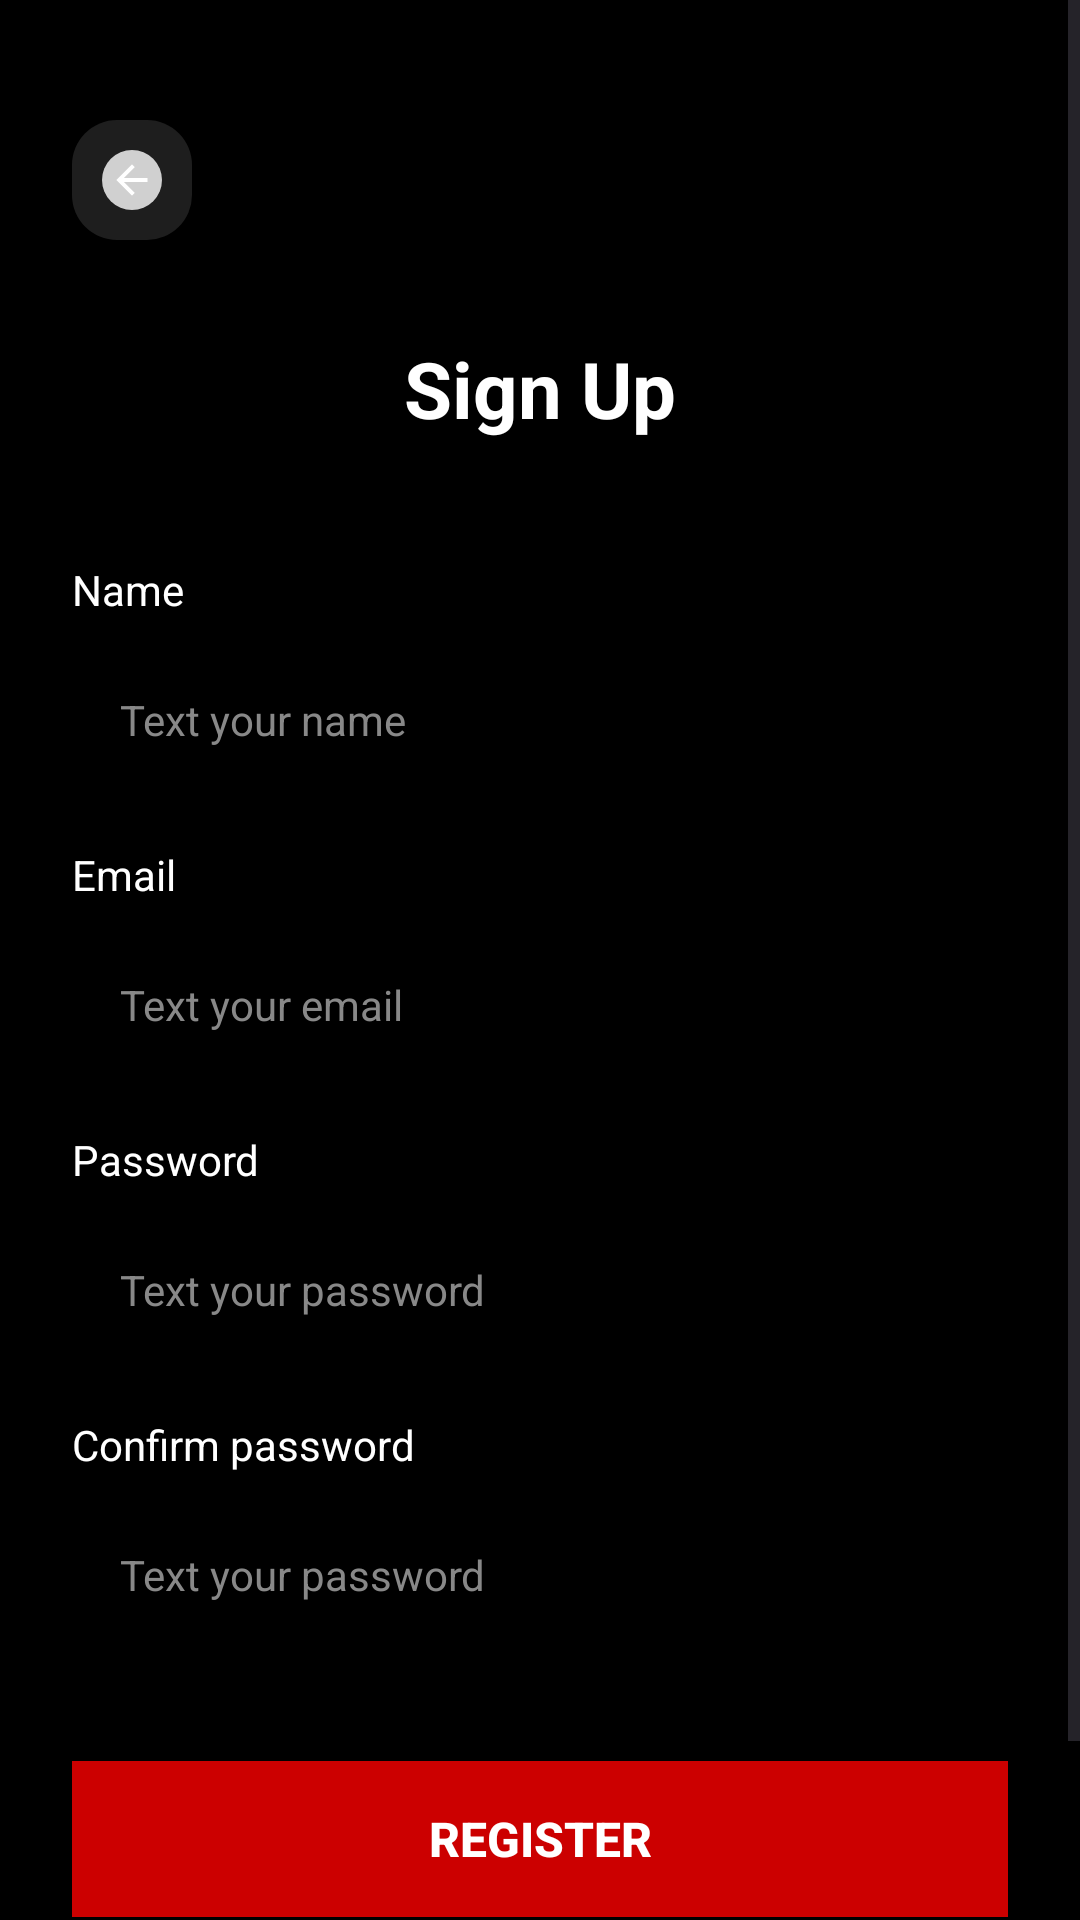

This screen was rendered from an Android layout file. Write that file and the resources it references.
<!-- AndroidManifest.xml: application theme Theme.Cinefast -->
<!-- res/layout/activity_signup.xml -->
<?xml version="1.0" encoding="utf-8"?>
<ScrollView xmlns:android="http://schemas.android.com/apk/res/android"
    android:layout_width="match_parent"
    android:layout_height="match_parent"
    android:background="#000000"
    android:fillViewport="true">

    <LinearLayout
        android:layout_width="match_parent"
        android:layout_height="wrap_content"
        android:orientation="vertical"
        android:padding="24dp">

        
        <ImageView
            android:id="@+id/ivBack"
            android:layout_width="40dp"
            android:layout_height="40dp"
            android:layout_marginTop="16dp"
            android:background="@drawable/rounded_background"
            android:contentDescription="Back"
            android:padding="8dp"
            android:src="@drawable/ic_arrow_back" />

        
        <TextView
            android:id="@+id/tvTitle"
            android:layout_width="match_parent"
            android:layout_height="wrap_content"
            android:layout_marginTop="32dp"
            android:gravity="center"
            android:text="Sign Up"
            android:textColor="#FFFFFF"
            android:textSize="26sp"
            android:textStyle="bold" />

        
        <TextView
            android:layout_width="match_parent"
            android:layout_height="wrap_content"
            android:layout_marginTop="40dp"
            android:text="Name"
            android:textColor="#FFFFFF"
            android:textSize="14sp" />

        
        <EditText
            android:id="@+id/etName"
            android:layout_width="match_parent"
            android:layout_height="52dp"
            android:layout_marginTop="8dp"
            android:background="@drawable/field_background"
            android:hint="Text your name"
            android:textColorHint="#888888"
            android:inputType="textPersonName"
            android:paddingStart="16dp"
            android:paddingEnd="16dp"
            android:textColor="#FFFFFF"
            android:textSize="14sp" />

        
        <TextView
            android:layout_width="match_parent"
            android:layout_height="wrap_content"
            android:layout_marginTop="16dp"
            android:text="Email"
            android:textColor="#FFFFFF"
            android:textSize="14sp" />

        
        <EditText
            android:id="@+id/etEmail"
            android:layout_width="match_parent"
            android:layout_height="52dp"
            android:layout_marginTop="8dp"
            android:background="@drawable/field_background"
            android:hint="Text your email"
            android:textColorHint="#888888"
            android:inputType="textEmailAddress"
            android:paddingStart="16dp"
            android:paddingEnd="16dp"
            android:textColor="#FFFFFF"
            android:textSize="14sp" />

        
        <TextView
            android:layout_width="match_parent"
            android:layout_height="wrap_content"
            android:layout_marginTop="16dp"
            android:text="Password"
            android:textColor="#FFFFFF"
            android:textSize="14sp" />

        
        <EditText
            android:id="@+id/etPassword"
            android:layout_width="match_parent"
            android:layout_height="52dp"
            android:layout_marginTop="8dp"
            android:background="@drawable/field_background"
            android:hint="Text your password"
            android:textColorHint="#888888"
            android:inputType="textPassword"
            android:paddingStart="16dp"
            android:paddingEnd="16dp"
            android:textColor="#FFFFFF"
            android:textSize="14sp" />

        
        <TextView
            android:layout_width="match_parent"
            android:layout_height="wrap_content"
            android:layout_marginTop="16dp"
            android:text="Confirm password"
            android:textColor="#FFFFFF"
            android:textSize="14sp" />

        
        <EditText
            android:id="@+id/etConfirmPassword"
            android:layout_width="match_parent"
            android:layout_height="52dp"
            android:layout_marginTop="8dp"
            android:background="@drawable/field_background"
            android:hint="Text your password"
            android:textColorHint="#888888"
            android:inputType="textPassword"
            android:paddingStart="16dp"
            android:paddingEnd="16dp"
            android:textColor="#FFFFFF"
            android:textSize="14sp" />

        
        <Button
            android:id="@+id/btnRegister"
            android:layout_width="match_parent"
            android:layout_height="52dp"
            android:layout_marginTop="36dp"
            android:background="@drawable/rect_button"
            android:text="Register"
            android:textColor="#FFFFFF"
            android:textSize="16sp"
            android:textStyle="bold" />

        
        <LinearLayout
            android:layout_width="match_parent"
            android:layout_height="wrap_content"
            android:layout_marginTop="24dp"
            android:gravity="center"
            android:orientation="horizontal">

            <TextView
                android:layout_width="wrap_content"
                android:layout_height="wrap_content"
                android:text="Already have an account? "
                android:textColor="#AAAAAA"
                android:textSize="14sp" />

            <TextView
                android:id="@+id/tvLogin"
                android:layout_width="wrap_content"
                android:layout_height="wrap_content"
                android:text="Log In"
                android:textColor="#E50914"
                android:textSize="14sp"
                android:textStyle="bold" />
        </LinearLayout>

    </LinearLayout>
</ScrollView>
<!-- resources referenced by this layout -->
<resources>
  <!-- drawable ic_arrow_back (drawable) -->
  <?xml version="1.0" encoding="utf-8"?>
  <vector xmlns:android="http://schemas.android.com/apk/res/android"
      android:width="40dp"
      android:height="40dp"
      android:viewportWidth="24"
      android:viewportHeight="24">
  
      
      <path
          android:fillColor="#D0D0D0"
          android:pathData="M12,2A10,10 0 1,1 12,22A10,10 0 1,1 12,2" />
  
      
      <group
          android:scaleX="0.65"
          android:scaleY="0.65"
          android:translateX="4.2"
          android:translateY="4.2">
  
          <path
              android:fillColor="#FFFFFF"
              android:pathData="M20,11H7.83l5.59,-5.59L12,4l-8,8 8,8 1.41,-1.41L7.83,13H20v-2z" />
      </group>
  
  </vector>
  <!-- drawable rect_button (drawable) -->
  <?xml version="1.0" encoding="utf-8"?>
  <shape xmlns:android="http://schemas.android.com/apk/res/android"
      android:shape="rectangle">
  
      <solid android:color="@android:color/holo_red_dark"/>
  
      
      <corners android:radius="0dp"/>
  
  </shape>
  <!-- drawable rounded_background (drawable) -->
  <?xml version="1.0" encoding="utf-8"?>
  <shape xmlns:android="http://schemas.android.com/apk/res/android">
      <solid android:color="#1E1E1E"/>
      <corners android:radius="15dp"/>
  </shape>
  <style name="Theme.Cinefast" parent="Base.Theme.Cinefast" />
  <style name="Base.Theme.Cinefast" parent="Theme.Material3.DayNight.NoActionBar">
          
          
      </style>
</resources>
